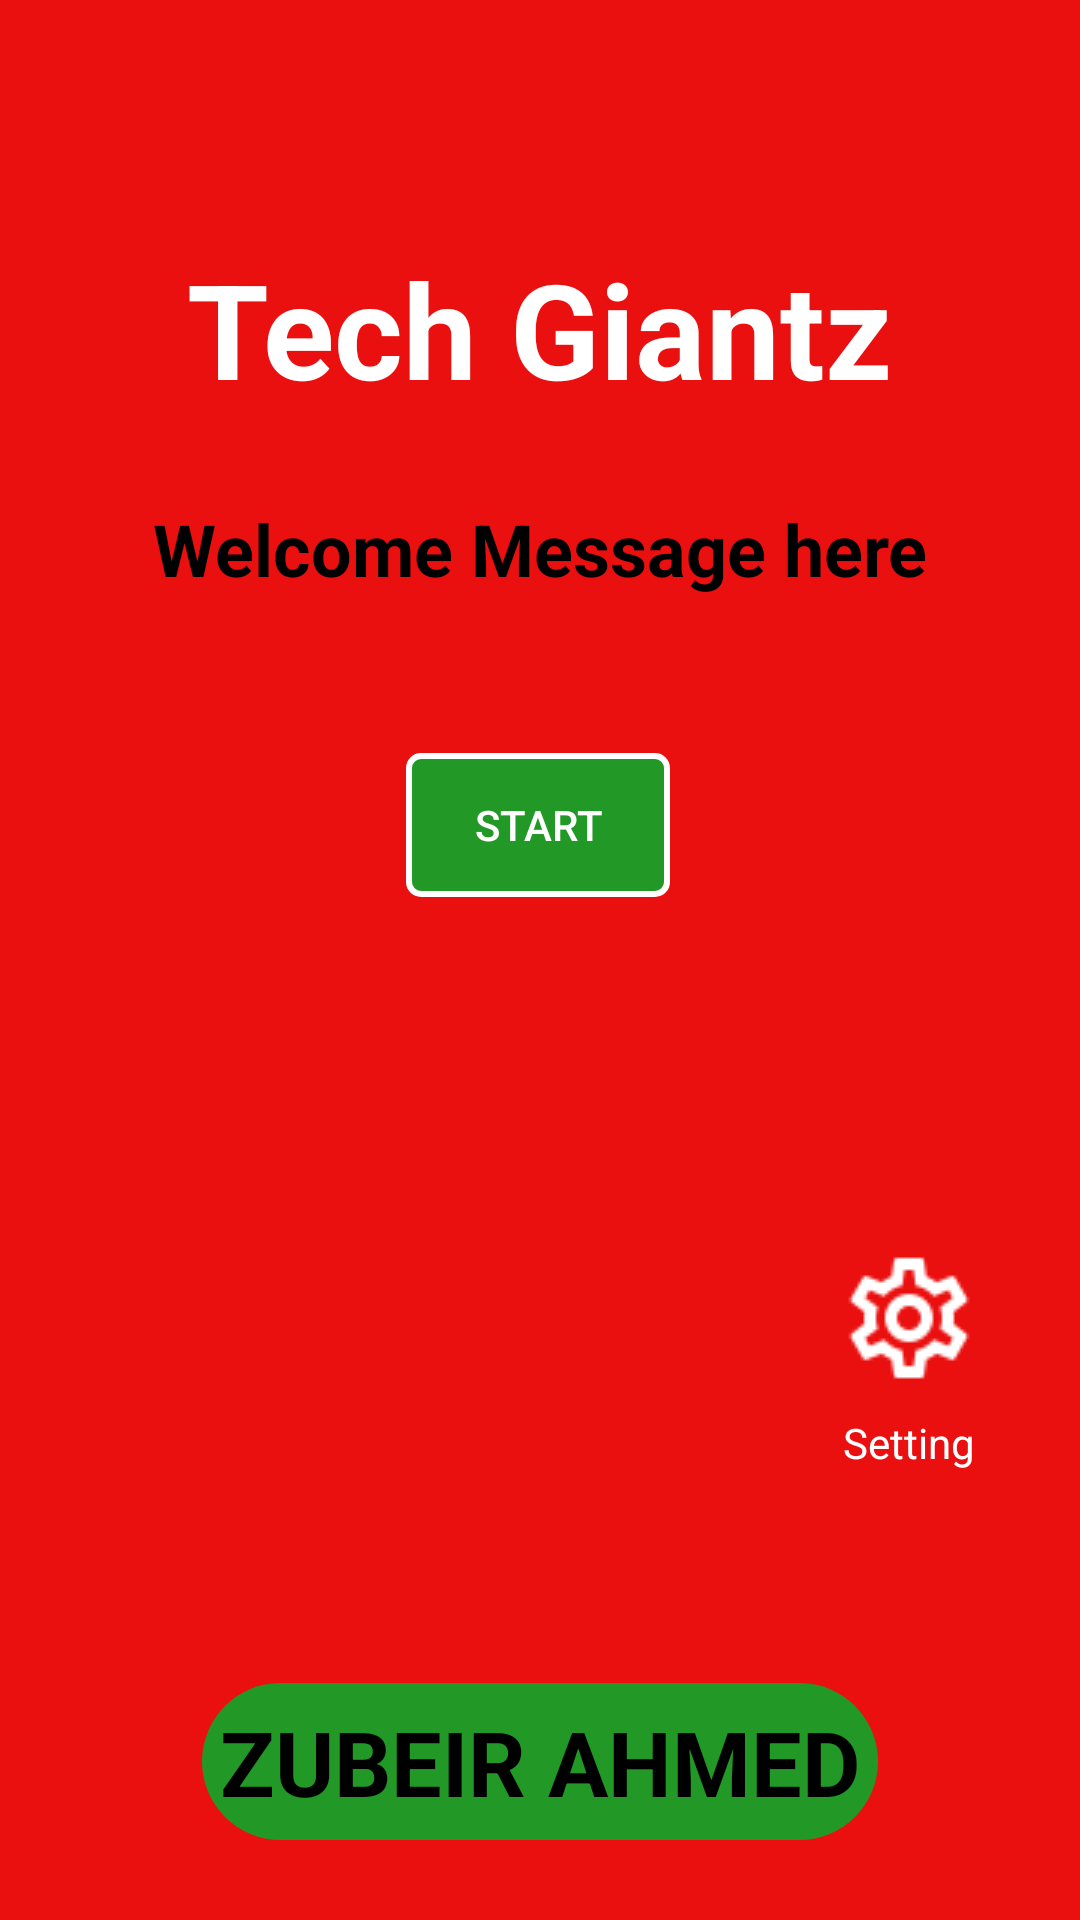

The Android layout XML behind this screen, and the referenced resources:
<!-- AndroidManifest.xml: activity theme FullScreen -->
<!-- res/layout/activity_welcome.xml -->
<?xml version="1.0" encoding="utf-8"?>
<android.support.constraint.ConstraintLayout xmlns:android="http://schemas.android.com/apk/res/android"
    xmlns:app="http://schemas.android.com/apk/res-auto"
    xmlns:tools="http://schemas.android.com/tools"
    android:layout_width="match_parent"
    android:layout_height="match_parent"
    tools:context=".WelcomeActivity">

    <TextView
        android:id="@+id/textView2"
        android:layout_width="wrap_content"
        android:layout_height="wrap_content"
        android:layout_marginStart="8dp"
        android:layout_marginLeft="8dp"
        android:layout_marginTop="80dp"
        android:layout_marginEnd="8dp"
        android:layout_marginRight="8dp"
        android:text="@string/app_name"
        android:textColor="@color/colorWhite"
        android:textSize="44sp"
        android:textStyle="bold"
        app:layout_constraintEnd_toEndOf="parent"
        app:layout_constraintStart_toStartOf="parent"
        app:layout_constraintTop_toTopOf="parent" />

    <TextView
        android:id="@+id/textView3"
        android:layout_width="wrap_content"
        android:layout_height="wrap_content"
        android:layout_marginStart="8dp"
        android:layout_marginLeft="8dp"
        android:layout_marginTop="28dp"
        android:layout_marginEnd="8dp"
        android:layout_marginRight="8dp"
        android:textSize="24sp"
        android:textStyle="bold"
        android:text="Welcome Message here"
        android:textColor="@color/colorBlack"
        app:layout_constraintEnd_toEndOf="parent"
        app:layout_constraintStart_toStartOf="parent"
        app:layout_constraintTop_toBottomOf="@+id/textView2" />

    <Button
        android:id="@+id/startBtn"
        android:layout_width="wrap_content"
        android:layout_height="wrap_content"
        android:layout_marginStart="8dp"
        android:layout_marginLeft="8dp"
        android:layout_marginTop="52dp"
        android:layout_marginEnd="8dp"
        android:layout_marginRight="8dp"
        android:text="START"
        android:textColor="@color/colorWhite"
        android:background="@drawable/btn"
        app:layout_constraintEnd_toEndOf="parent"
        app:layout_constraintHorizontal_bias="0.498"
        app:layout_constraintStart_toStartOf="parent"
        app:layout_constraintTop_toBottomOf="@+id/textView3" />

    <TextView
        android:id="@+id/textView4"
        android:layout_width="wrap_content"
        android:layout_height="wrap_content"
        android:layout_marginStart="8dp"
        android:layout_marginLeft="8dp"
        android:layout_marginTop="8dp"
        android:layout_marginEnd="8dp"
        android:layout_marginRight="8dp"
        android:layout_marginBottom="8dp"
        android:text="ZUBEIR AHMED"
        android:textColor="@color/colorBlack"
        android:background="@drawable/box"
        android:padding="6dp"
        android:textSize="30sp"
        android:textStyle="bold"
        app:layout_constraintBottom_toBottomOf="parent"
        app:layout_constraintEnd_toEndOf="parent"
        app:layout_constraintStart_toStartOf="parent"
        app:layout_constraintTop_toBottomOf="@+id/startBtn"
        app:layout_constraintVertical_bias="0.932" />

    <ImageView
        android:id="@+id/imageViewSetting"
        android:layout_width="wrap_content"
        android:layout_height="wrap_content"
        android:layout_marginStart="8dp"
        android:layout_marginLeft="8dp"
        android:layout_marginEnd="8dp"
        android:layout_marginRight="8dp"
        android:layout_marginBottom="8dp"
        app:layout_constraintBottom_toTopOf="@+id/textView4"
        app:layout_constraintEnd_toEndOf="parent"
        app:layout_constraintHorizontal_bias="0.916"
        app:layout_constraintStart_toStartOf="parent"
        app:layout_constraintTop_toBottomOf="@+id/startBtn"
        app:layout_constraintVertical_bias="0.565"
        app:srcCompat="@drawable/settings" />

    <TextView
        android:id="@+id/textView8"
        android:layout_width="wrap_content"
        android:layout_height="wrap_content"
        android:layout_marginTop="8dp"
        android:text="Setting"
        android:textColor="@color/colorWhite"
        app:layout_constraintEnd_toEndOf="@+id/imageViewSetting"
        app:layout_constraintStart_toStartOf="@+id/imageViewSetting"
        app:layout_constraintTop_toBottomOf="@+id/imageViewSetting" />
</android.support.constraint.ConstraintLayout>
<!-- resources referenced by this layout -->
<resources>
  <color name="colorBlack">#000</color>
  <color name="colorWhite">#fff</color>
  <!-- drawable box (drawable) -->
  <?xml version="1.0" encoding="utf-8"?>
  <shape xmlns:android="http://schemas.android.com/apk/res/android"
      android:thickness="4dp" android:shape="rectangle"
      >
  <solid android:color="@color/colorGreen" />
      <corners android:radius="128dp" />
  </shape>
  <!-- drawable btn (drawable) -->
  <?xml version="1.0" encoding="utf-8"?>
  <shape xmlns:android="http://schemas.android.com/apk/res/android"
      android:thickness="4dp" android:shape="rectangle"
      >
  <solid android:color="@color/colorGreen" />
      <stroke android:color="@color/colorWhite" android:width="2dp" />
      <corners android:radius="4dp" />
  </shape>
  <!-- drawable settings: png bitmap (drawable, 1351 bytes) -->
  <string name="app_name">Tech Giantz</string>
  <style name="FullScreen" parent="Theme.AppCompat.Light.NoActionBar">
          <item name="android:background">@color/colorRed</item>
      </style>
  <color name="colorGreen">#229926</color>
  <color name="colorRed">#EB1010</color>
</resources>
